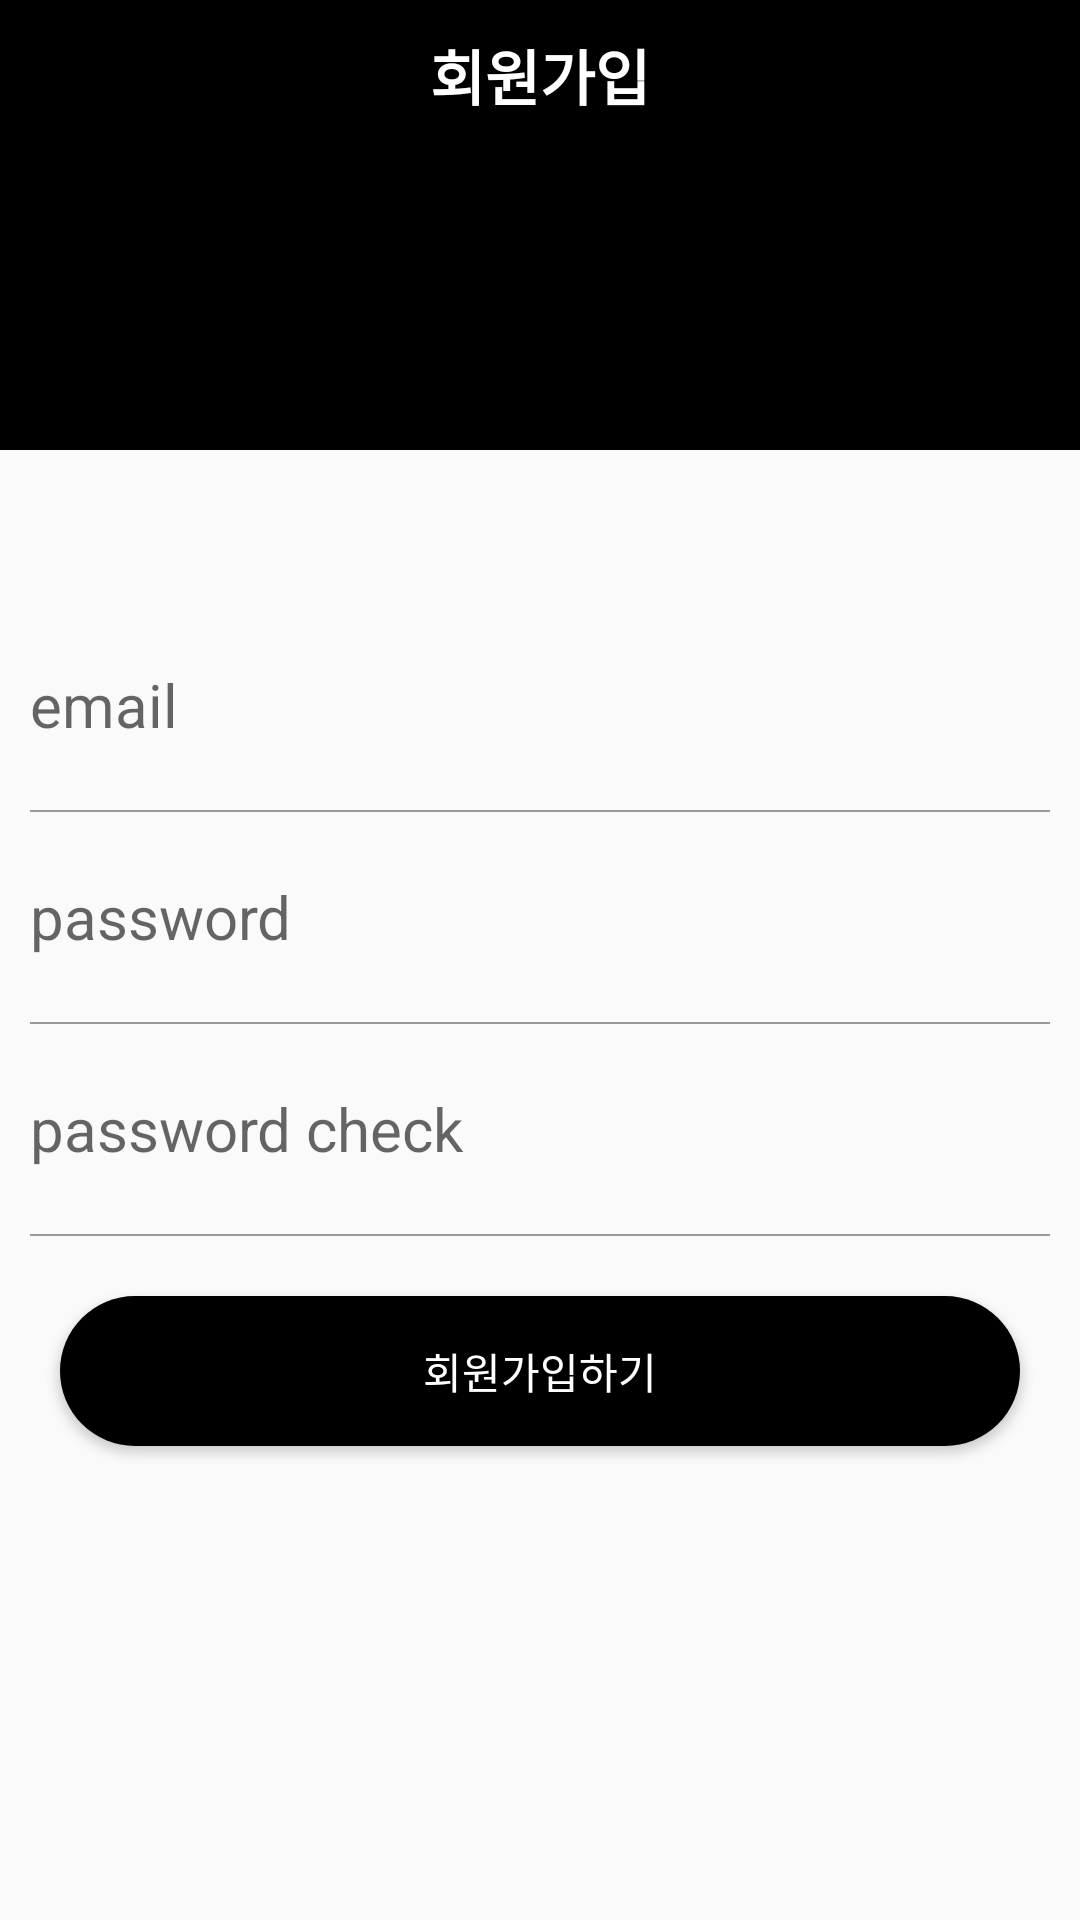

Layout XML and referenced resources for this Android screen:
<!-- AndroidManifest.xml: application theme Theme.Myapp -->
<!-- res/layout/activity_join.xml -->
<?xml version="1.0" encoding="utf-8"?>
<layout>
    <LinearLayout
    xmlns:android="http://schemas.android.com/apk/res/android"
    xmlns:app="http://schemas.android.com/apk/res-auto"
    xmlns:tools="http://schemas.android.com/tools"
    android:id="@+id/main"
    android:layout_width="match_parent"
    android:layout_height="match_parent"
    android:orientation="vertical"
    tools:context=".auth.JoinActivity">

    <LinearLayout
        android:orientation="vertical"
        android:layout_width="match_parent"
        android:background="@color/black"
        android:layout_height="150dp">
        <TextView
            android:text="회원가입"
            android:textStyle="bold"
            android:textColor="@color/white"
            android:gravity="center"
            android:textSize="20sp"
            android:layout_width="match_parent"
            android:layout_height="50dp"/>
    </LinearLayout>
    <LinearLayout
        android:orientation="vertical"
        android:layout_width="match_parent"
        android:layout_marginTop="50dp"
        android:layout_height="wrap_content">

        <EditText
            android:id="@+id/emailArea"
            android:layout_width="match_parent"
            android:hint="email"
            style="@style/AuthEditText"
            android:layout_height="50dp"
            />
        <LinearLayout
            android:layout_width="match_parent"
            android:layout_height="0.5dp"
            android:layout_marginLeft="10dp"
            android:layout_marginRight="10dp"
            android:background="#999999"
            />
        <EditText
            android:id="@+id/passwordArea1"
            android:inputType="textPassword"
            android:layout_width="match_parent"
            android:hint="password"
            style="@style/AuthEditText"
            android:layout_height="50dp"
            />
        <LinearLayout
            android:layout_width="match_parent"
            android:layout_height="0.5dp"
            android:layout_marginLeft="10dp"
            android:layout_marginRight="10dp"
            android:background="#999999"
            />
        <EditText
            android:id="@+id/passwordArea2"
            android:inputType="textPassword"
            android:layout_width="match_parent"
            android:hint="password check"
            style="@style/AuthEditText"
            android:layout_height="50dp"
            />
        <LinearLayout
            android:layout_width="match_parent"
            android:layout_height="0.5dp"
            android:layout_marginLeft="10dp"
            android:layout_marginRight="10dp"
            android:background="#999999"
            />
        <Button
            android:id="@+id/joinBtn"
            android:layout_margin="20dp"
            android:textColor="@color/white"
            android:background="@drawable/background_gradius"
            android:text="회원가입하기"
            android:layout_width="match_parent"
            android:layout_height="50dp"
            />
        </LinearLayout>

    </LinearLayout>
</layout>
<!-- resources referenced by this layout -->
<resources>
  <!-- drawable background_gradius (drawable) -->
  <?xml version="1.0" encoding="utf-8"?>
  <shape xmlns:android="http://schemas.android.com/apk/res/android"
      android:shape="rectangle" android:padding = "10dp">
  
      <solid android:color="@color/black"></solid>
      <corners
          android:bottomLeftRadius="30dp"
          android:bottomRightRadius="30dp"
          android:topLeftRadius="30dp"
          android:topRightRadius="30dp">
  
      </corners>
  
  </shape>
  <style name="AuthEditText" parent="android:Widget.EditText">
          <item name="android:background">@android:color/transparent</item>
          <item name="android:textSize">20sp</item>
          <item name="android:layout_margin">10dp</item>
      </style>
  <style name="Theme.Myapp" parent="Base.Theme.Myapp" />
  <style name="Base.Theme.Myapp" parent="Theme.AppCompat.Light">
          
          
          <item name="windowNoTitle">true</item>
      </style>
  <!-- not gathered from this repository: default colours our renderer supplied (Android Studio template values) -->
  <color name="black">#FF000000</color>
  <color name="white">#FFFFFFFF</color>
</resources>
